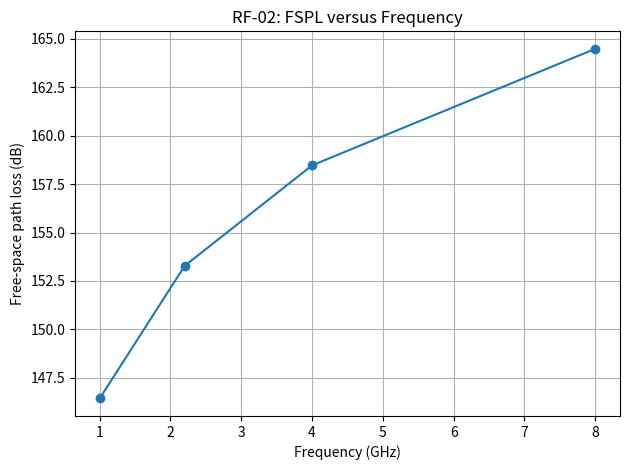

This figure's Python source:
import numpy as np
import matplotlib.pyplot as plt

def fspl_db(f_ghz, d_km):
    f = np.asarray(f_ghz)
    d = np.asarray(d_km)
    if np.any(f <= 0) or np.any(d <= 0):
        raise ValueError("Inputs must be positive.")
    return 92.45 + 20 * np.log10(f) + 20 * np.log10(d)

distance_km = 500.0
frequencies_ghz = np.array([1.0, 2.2, 4.0, 8.0])

losses_db = fspl_db(frequencies_ghz, distance_km)

print("RF-02: Frequency Variation")
print(f"Fixed distance: {distance_km:.1f} km\n")

for frequency, loss in zip(frequencies_ghz, losses_db):
    print(f"{frequency:4.1f} GHz -> FSPL = {loss:.2f} dB")

plt.figure()
plt.plot(frequencies_ghz, losses_db, marker="o")
plt.xlabel("Frequency (GHz)")
plt.ylabel("Free-space path loss (dB)")
plt.title("RF-02: FSPL versus Frequency")
plt.grid(True)
plt.tight_layout()
plt.show()
